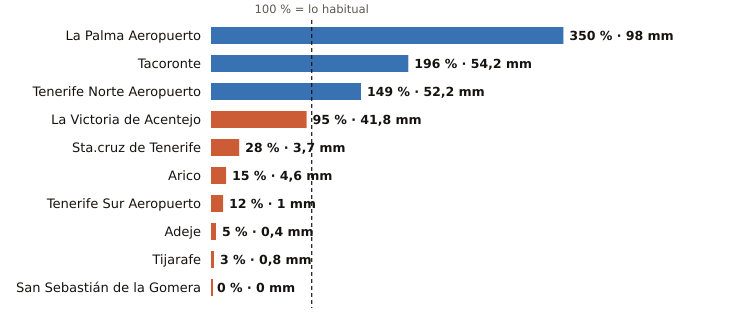

Source data for this figure (header and first rows):
estacion, provincia, indicativo, mm_otono, referencia_mm, pct, periodo_referencia, hasta, hora
La Palma Aeropuerto, Santa Cruz de Tenerife, C139E, 98.0, 28.0, 350, 1991-2020, 2026-10-19, 16
Tacoronte, Santa Cruz de Tenerife, C458A, 54.2, 27.6, 196, 1991-2025, 2026-10-19, 15
Tenerife Norte Aeropuerto, Santa Cruz de Tenerife, C447A, 52.2, 35.1, 149, 1991-2020, 2026-10-19, 16
La Victoria de Acentejo, Santa Cruz de Tenerife, C457I, 41.8, 43.8, 95, 2009-2025, 2026-10-19, 16
Sta.cruz de Tenerife, Santa Cruz de Tenerife, C449C, 3.7, 13.0, 28, 1991-2020, 2026-10-19, 16
Arico, Santa Cruz de Tenerife, C428T, 4.6, 30.9, 15, 2009-2025, 2026-10-19, 15
Tenerife Sur Aeropuerto, Santa Cruz de Tenerife, C429I, 1.0, 8.2, 12, 1991-2020, 2026-10-19, 16
Adeje, Santa Cruz de Tenerife, C419X, 0.4, 8.4, 5, 1991-2020, 2026-10-19, 14
Tijarafe, Santa Cruz de Tenerife, C117Z, 0.8, 28.6, 3, 2009-2025, 2026-10-19, 16
San Sebastián de la Gomera, Santa Cruz de Tenerife, C329Z, 0.0, 12.7, 0, 1991-2020, 2026-10-19, 16
